The GitHub repository TranHuuHoang99/CPP_Library contains a labelled image folder "dataset" with 7 categories: image cachua, image carot, image chuoi, image man, image ot, image tl, image xoai. Examples follow, each with its label.

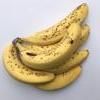
Label: image chuoi

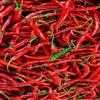
Label: image ot

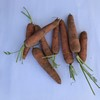
Label: image carot

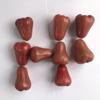
Label: image man

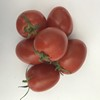
Label: image cachua

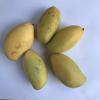
Label: image xoai
